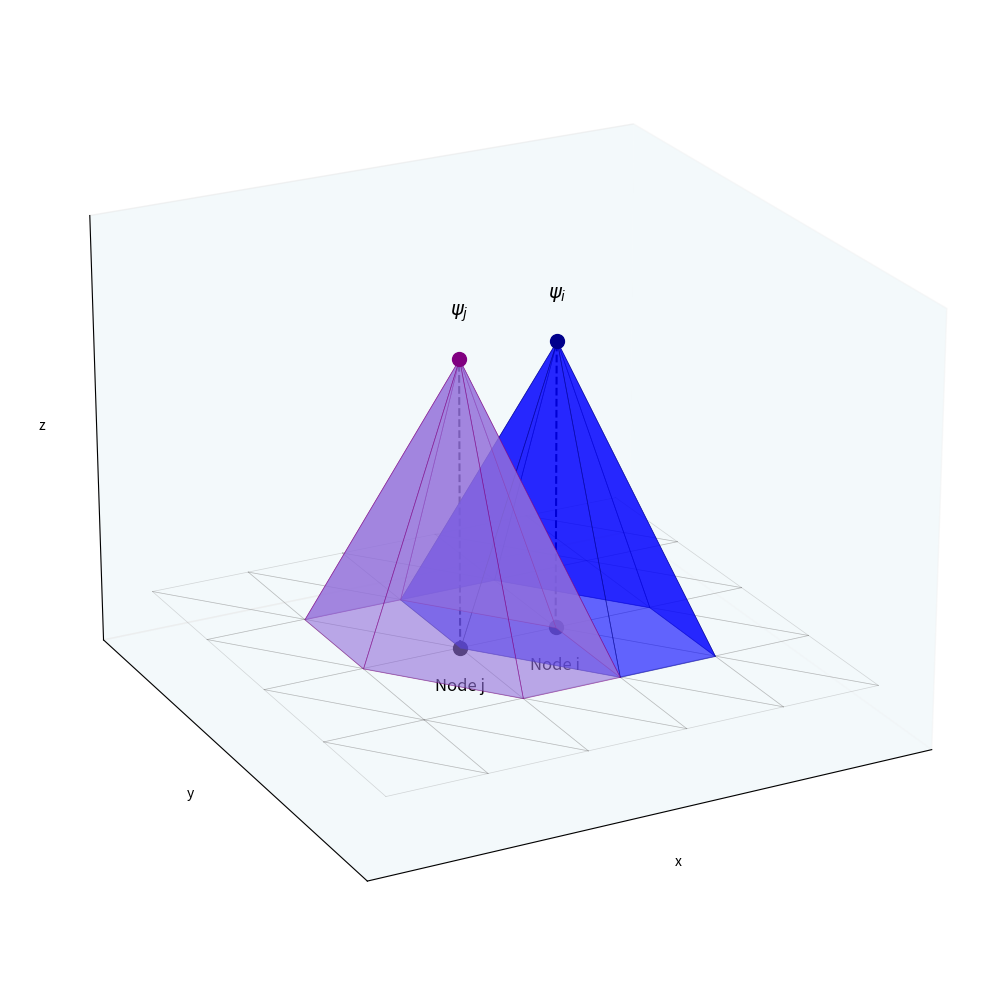

Recreate this plot in Python.
import numpy as np
import matplotlib.pyplot as plt
from mpl_toolkits.mplot3d import Axes3D
from mpl_toolkits.mplot3d.art3d import Poly3DCollection

# Create a triangular mesh
def create_triangular_mesh(nx=5, ny=5):
    """Create a simple triangular mesh on a rectangular domain"""
    x = np.linspace(0, 4, nx)
    y = np.linspace(0, 3, ny)
    X, Y = np.meshgrid(x, y)
    
    # Flatten for vertices
    vertices = np.column_stack([X.ravel(), Y.ravel()])
    
    # Create triangles
    triangles = []
    for i in range(ny - 1):
        for j in range(nx - 1):
            # Lower triangle
            v1 = i * nx + j
            v2 = i * nx + j + 1
            v3 = (i + 1) * nx + j
            triangles.append([v1, v2, v3])
            
            # Upper triangle
            v1 = i * nx + j + 1
            v2 = (i + 1) * nx + j + 1
            v3 = (i + 1) * nx + j
            triangles.append([v1, v2, v3])
    
    return vertices, np.array(triangles)

# Linear basis function
def basis_function(vertices, triangles, node_idx):
    """Compute the linear basis function value at each vertex"""
    z = np.zeros(len(vertices))
    z[node_idx] = 1.0
    return z

# Visualization
fig = plt.figure(figsize=(14, 10))
ax = fig.add_subplot(111, projection='3d')

# Create mesh
vertices, triangles = create_triangular_mesh(6, 5)

# Choose two nodes to highlight (e.g., nodes i and j)
node_i = 14  # Adjust based on your mesh
node_j = 15  # Adjust based on your mesh

# Compute basis functions
z_i = basis_function(vertices, triangles, node_i)
z_j = basis_function(vertices, triangles, node_j)

# Plot the mesh edges
for tri in triangles:
    pts = vertices[tri]
    # Create edges
    edges = [[pts[0], pts[1]], [pts[1], pts[2]], [pts[2], pts[0]]]
    for edge in edges:
        xs = [edge[0][0], edge[1][0]]
        ys = [edge[0][1], edge[1][1]]
        zs = [0, 0]
        ax.plot(xs, ys, zs, 'gray', alpha=0.3, linewidth=0.5)

# Plot triangular elements with basis function i
for tri in triangles:
    pts = vertices[tri]
    z_vals_i = z_i[tri]
    
    if np.any(z_vals_i > 0):  # Only plot if this triangle is in the support
        verts = [list(zip(pts[:, 0], pts[:, 1], z_vals_i))]
        poly = Poly3DCollection(verts, alpha=0.6, facecolor='blue', edgecolor='darkblue', linewidth=0.5)
        ax.add_collection3d(poly)

# Plot triangular elements with basis function j
for tri in triangles:
    pts = vertices[tri]
    z_vals_j = z_j[tri]
    
    if np.any(z_vals_j > 0):  # Only plot if this triangle is in the support
        verts = [list(zip(pts[:, 0], pts[:, 1], z_vals_j))]
        poly = Poly3DCollection(verts, alpha=0.6, facecolor='mediumpurple', edgecolor='purple', linewidth=0.5)
        ax.add_collection3d(poly)

# Mark the special nodes
ax.scatter([vertices[node_i, 0]], [vertices[node_i, 1]], [0], 
           color='black', s=100, zorder=5)
ax.scatter([vertices[node_j, 0]], [vertices[node_j, 1]], [0], 
           color='black', s=100, zorder=5)

# Draw vertical lines to the peaks
ax.plot([vertices[node_i, 0], vertices[node_i, 0]], 
        [vertices[node_i, 1], vertices[node_i, 1]], 
        [0, 1], 'k--', linewidth=1.5)
ax.plot([vertices[node_j, 0], vertices[node_j, 0]], 
        [vertices[node_j, 1], vertices[node_j, 1]], 
        [0, 1], 'k--', linewidth=1.5)

# Mark the peaks
ax.scatter([vertices[node_i, 0]], [vertices[node_i, 1]], [1], 
           color='darkblue', s=100, zorder=5)
ax.scatter([vertices[node_j, 0]], [vertices[node_j, 1]], [1], 
           color='purple', s=100, zorder=5)

# Add labels
ax.text(vertices[node_i, 0], vertices[node_i, 1], -0.15, 'Node i', 
        fontsize=12, ha='center')
ax.text(vertices[node_j, 0], vertices[node_j, 1], -0.15, 'Node j', 
        fontsize=12, ha='center')
ax.text(vertices[node_i, 0], vertices[node_i, 1], 1.15, r'$\psi_i$', 
        fontsize=14, ha='center')
ax.text(vertices[node_j, 0], vertices[node_j, 1], 1.15, r'$\psi_j$', 
        fontsize=14, ha='center')

"""
# Add title
ax.text2D(0.5, 0.95, 'Basis Function exampla', 
          transform=ax.transAxes, fontsize=14, ha='center')
ax.text2D(0.85, 0.05, 'Triangular elements', 
          transform=ax.transAxes, fontsize=10, ha='center')
"""
# Set view angle
ax.view_init(elev=22.5, azim=62.5)

# Set labels and limits
ax.set_xlabel('x', fontsize=10)
ax.set_ylabel('y', fontsize=10)
ax.set_zlabel('z', fontsize=10)
ax.set_zlim(-0.2, 1.3)

# Remove axis ticks for cleaner look
ax.set_xticks([])
ax.set_yticks([])
ax.set_zticks([])

# Set background color
ax.xaxis.pane.fill = True
ax.yaxis.pane.fill = True
ax.zaxis.pane.fill = True
ax.xaxis.pane.set_facecolor('#E8F4F8')
ax.yaxis.pane.set_facecolor('#E8F4F8')
ax.zaxis.pane.set_facecolor('#E8F4F8')

plt.tight_layout()
plt.show()